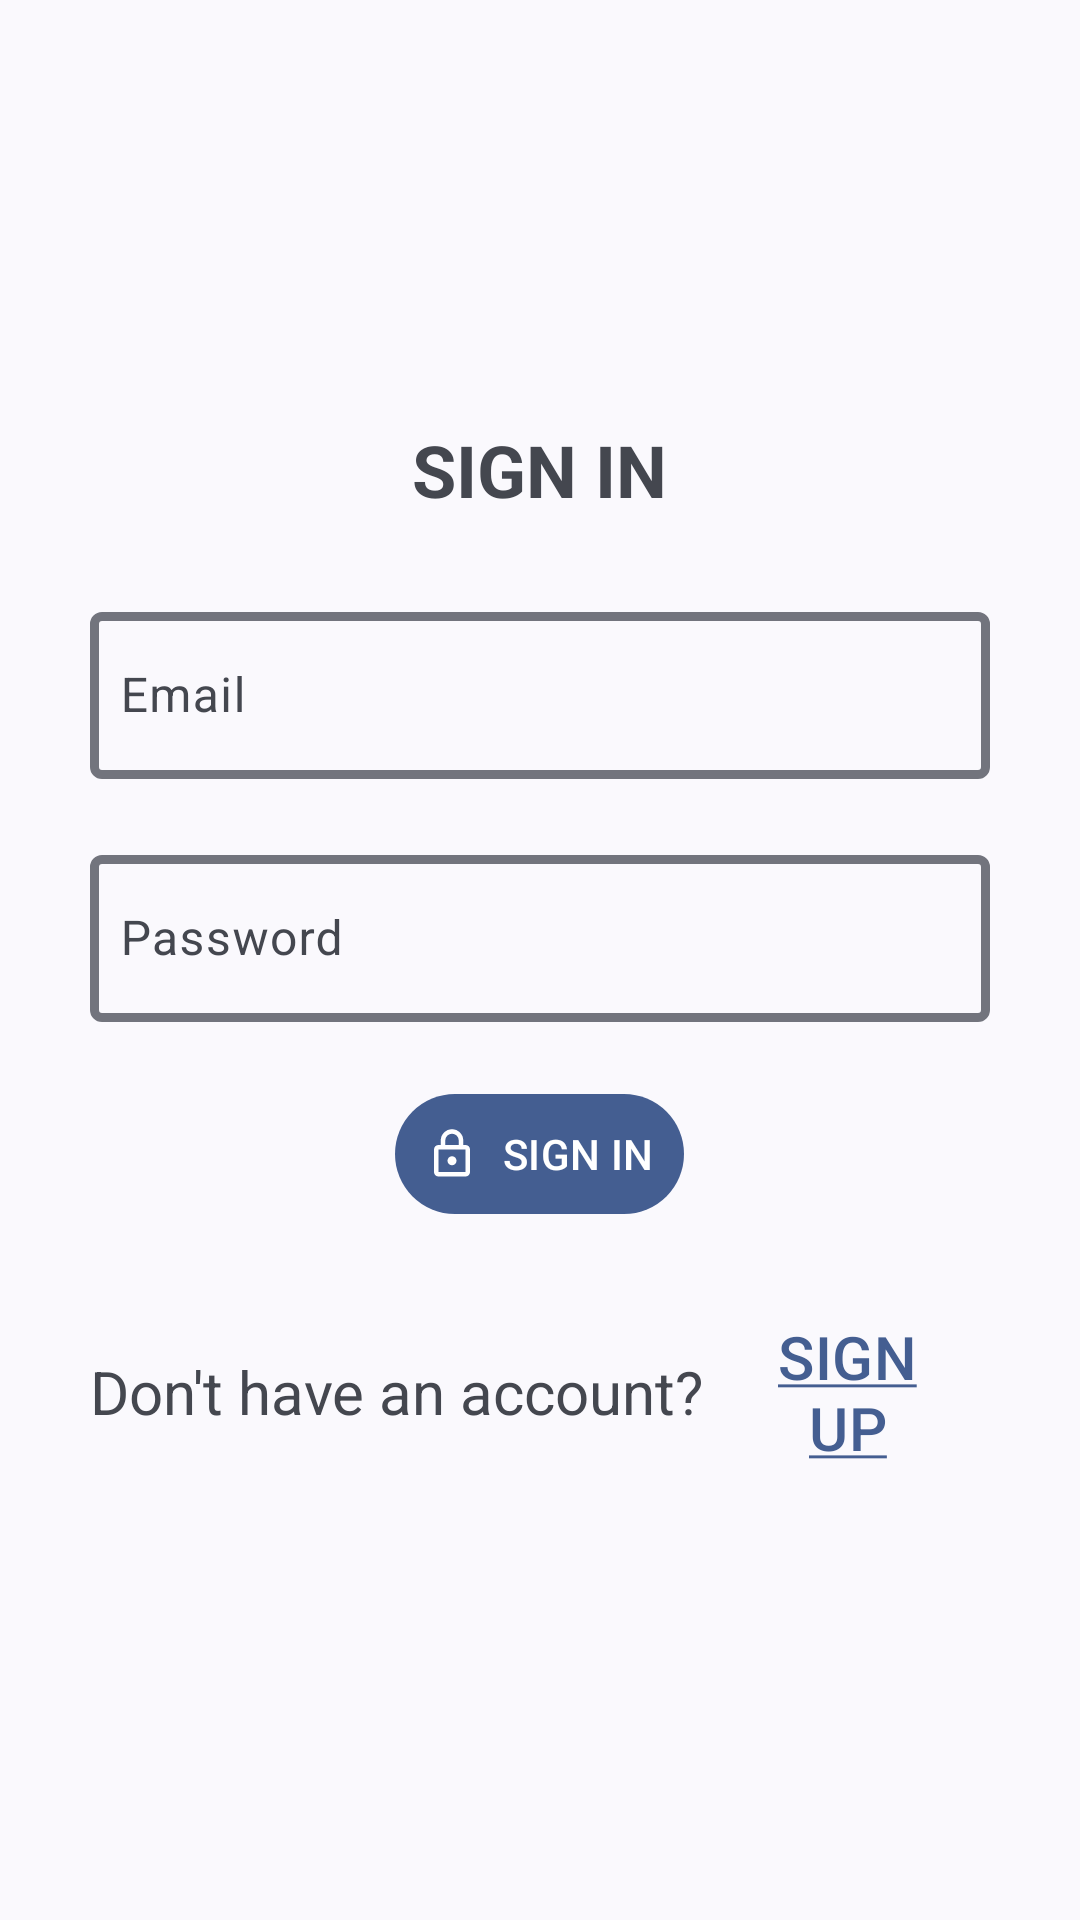

This screen was rendered from an Android layout file. Write that file and the resources it references.
<!-- AndroidManifest.xml: application theme Theme.RescueConnect -->
<!-- res/layout/login_page.xml -->
<?xml version="1.0" encoding="utf-8"?>

<androidx.constraintlayout.widget.ConstraintLayout xmlns:android="http://schemas.android.com/apk/res/android"
    xmlns:app="http://schemas.android.com/apk/res-auto"
    xmlns:tools="http://schemas.android.com/tools"
    android:id="@+id/loginConstraintLayout"
    android:layout_width="match_parent"
    android:layout_height="match_parent"
    tools:context=".MainActivity">

    <LinearLayout

        android:layout_width="match_parent"
        android:layout_height="match_parent"
        android:layout_marginLeft="30dp"
        android:layout_marginRight="30dp"
        android:gravity="center"
        android:orientation="vertical"
        app:layout_constraintEnd_toEndOf="parent"
        app:layout_constraintStart_toStartOf="parent"
        app:layout_constraintTop_toTopOf="parent">

        <TextView
            android:layout_width="wrap_content"
            android:layout_height="wrap_content"
            android:layout_gravity="center"
            android:text="SIGN IN"
            android:textSize="24dp"
            android:textStyle="bold" />

        <View
            android:layout_width="30dp"
            android:layout_height="1dp"
            android:layout_gravity="center"
            android:layout_marginTop="5dp"
            android:layout_marginBottom="20dp"
            />

        <com.google.android.material.textfield.TextInputLayout
            android:layout_width="match_parent"
            android:layout_height="wrap_content"
            app:boxStrokeWidth="3dp">
            <com.google.android.material.textfield.TextInputEditText
                android:id="@+id/loginEmail"
                android:layout_width="match_parent"
                android:layout_height="wrap_content"
                android:layout_marginBottom="20dp"
                android:hint="Email"
                android:inputType="textEmailAddress"
                android:lines="1"
                android:maxLines="1"
                android:paddingStart="10dp"
                android:singleLine="true"/>
        </com.google.android.material.textfield.TextInputLayout>

        <com.google.android.material.textfield.TextInputLayout
            android:layout_width="match_parent"
            android:layout_height="wrap_content"
            app:boxStrokeWidth="3dp">
            <com.google.android.material.textfield.TextInputEditText
                android:id="@+id/loginPassword"
                android:layout_width="match_parent"
                android:layout_height="wrap_content"
                android:layout_marginBottom="20dp"
                android:hint="Password"
                android:inputType="textPassword"
                android:lines="1"
                android:maxLines="1"
                android:paddingStart="10dp"
                android:singleLine="true"
                />
        </com.google.android.material.textfield.TextInputLayout>


        <com.google.android.material.button.MaterialButton
            android:padding="10dp"
            android:id="@+id/signInButton"
            app:icon="@drawable/lock"
            android:layout_width="wrap_content"
            android:layout_height="wrap_content"
            android:layout_marginBottom="20dp"
            android:fontFamily="sans-serif-medium"
            android:text="@string/login_button_text"
            />

        <LinearLayout
            android:layout_width="match_parent"
            android:layout_height="wrap_content"
            android:gravity="center"
            android:orientation="horizontal">

            <TextView
                android:layout_width="wrap_content"
                android:layout_height="wrap_content"
                android:text="Don't have an account?"
                android:textSize="20sp" />

            <com.google.android.material.button.MaterialButton
                style="@style/Widget.Material3.Button.TextButton"
                android:id="@+id/signUpText"
                android:layout_width="wrap_content"
                android:layout_height="wrap_content"
                android:text="@string/signup_text"
                android:textSize="20sp" />

        </LinearLayout>
    </LinearLayout>
</androidx.constraintlayout.widget.ConstraintLayout>
<!-- resources referenced by this layout -->
<resources>
  <!-- drawable lock (drawable) -->
  <vector xmlns:android="http://schemas.android.com/apk/res/android"
      android:width="24dp"
      android:height="24dp"
      android:viewportWidth="960"
      android:viewportHeight="960">
      <path
          android:fillColor="@color/white"
          android:pathData="M240,880Q207,880 183.5,856.5Q160,833 160,800L160,400Q160,367 183.5,343.5Q207,320 240,320L280,320L280,240Q280,157 338.5,98.5Q397,40 480,40Q563,40 621.5,98.5Q680,157 680,240L680,320L720,320Q753,320 776.5,343.5Q800,367 800,400L800,800Q800,833 776.5,856.5Q753,880 720,880L240,880ZM240,800L720,800Q720,800 720,800Q720,800 720,800L720,400Q720,400 720,400Q720,400 720,400L240,400Q240,400 240,400Q240,400 240,400L240,800Q240,800 240,800Q240,800 240,800ZM480,680Q513,680 536.5,656.5Q560,633 560,600Q560,567 536.5,543.5Q513,520 480,520Q447,520 423.5,543.5Q400,567 400,600Q400,633 423.5,656.5Q447,680 480,680ZM360,320L600,320L600,240Q600,190 565,155Q530,120 480,120Q430,120 395,155Q360,190 360,240L360,320ZM240,800Q240,800 240,800Q240,800 240,800L240,400Q240,400 240,400Q240,400 240,400L240,400Q240,400 240,400Q240,400 240,400L240,800Q240,800 240,800Q240,800 240,800L240,800Z"/>
  </vector>
  <string name="login_button_text">
          SIGN IN
      </string>
  <string name="signup_text">
          <u>SIGN UP</u>
      </string>
  <style name="Theme.RescueConnect" parent="Base.Theme.RescueConnect" />
  <style name="Base.Theme.RescueConnect" parent="Theme.Material3.DynamicColors.Light">
          
          
      </style>
  <!-- not gathered from this repository: default colours our renderer supplied (Android Studio template values) -->
  <color name="white">#FFFFFFFF</color>
</resources>
